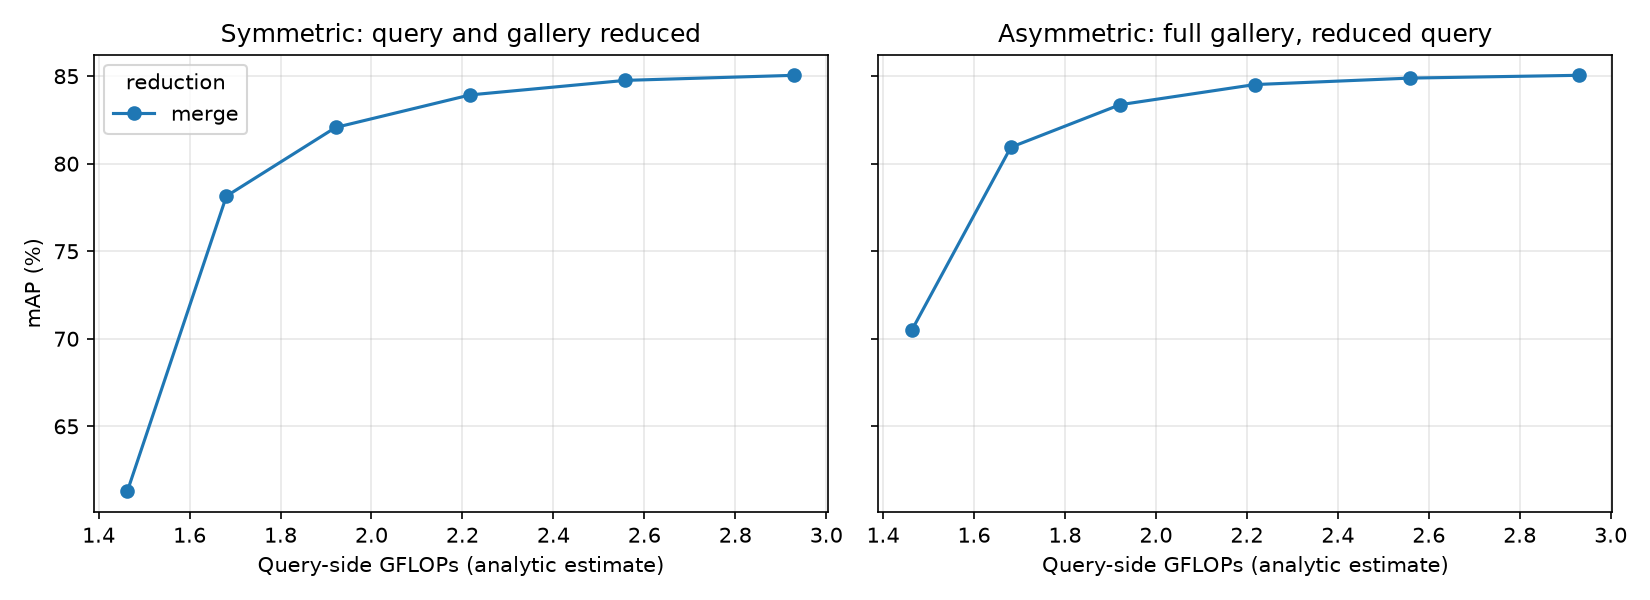

The file beside this chart, header and first rows:
mode, keep, final_tokens, gflops, img_s, sym_mAP, sym_R1, asym_mAP, asym_R1, q_cos
none, 1.0, 129, 2.93, 9043, 85.05, 94.06, 85.05, 94.06, 1.0
merge, 0.9, 96, 2.558, 9727, 84.76, 93.76, 84.89, 94.0, 0.9961
merge, 0.8, 68, 2.217, 11262, 83.93, 93.59, 84.52, 94.09, 0.9832
merge, 0.7, 46, 1.921, 13069, 82.07, 93.08, 83.37, 93.26, 0.9584
merge, 0.6, 30, 1.681, 14660, 78.15, 90.88, 80.94, 91.24, 0.9098
merge, 0.5, 17, 1.463, 16290, 61.28, 82.16, 70.48, 83.7, 0.7397
